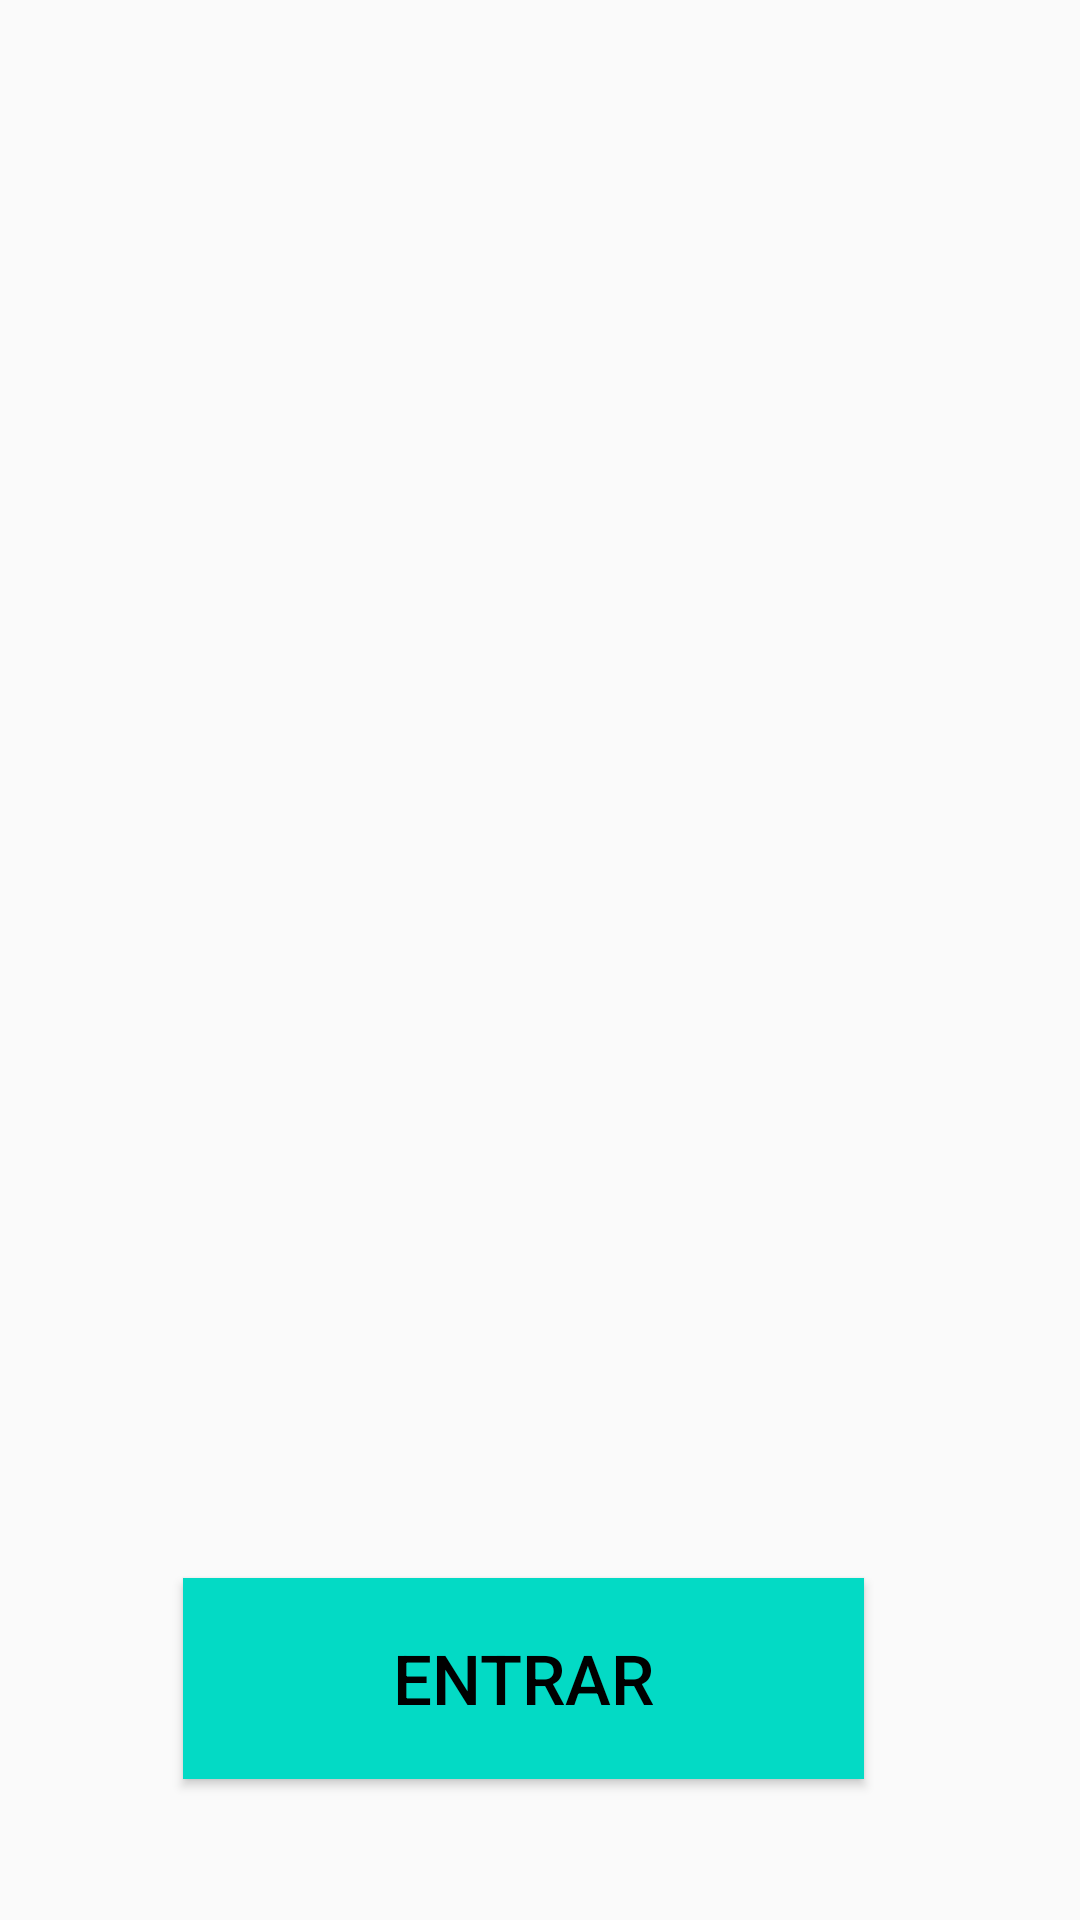

The Android layout XML behind this screen, and the referenced resources:
<!-- AndroidManifest.xml: application theme AppTheme -->
<!-- res/layout/activity_main.xml -->
<?xml version="1.0" encoding="utf-8"?>
<RelativeLayout xmlns:android="http://schemas.android.com/apk/res/android"
    xmlns:app="http://schemas.android.com/apk/res-auto"
    xmlns:tools="http://schemas.android.com/tools"
    android:layout_width="match_parent"
    android:layout_height="match_parent"
   >


    <RelativeLayout
        android:layout_width="match_parent"
        android:layout_height="match_parent">

        <ImageView
            android:id="@+id/imageView"
            android:layout_width="323dp"
            android:layout_height="400dp"
            android:layout_above="@+id/button"
            android:layout_alignParentStart="true"
            android:layout_alignParentTop="true"
            android:layout_alignParentEnd="true"
            android:layout_marginStart="39dp"
            android:layout_marginTop="125dp"
            android:layout_marginEnd="39dp"
            android:layout_marginBottom="93dp"
            app:srcCompat="@drawable/pupyu" />

        <Button
            android:id="@+id/button"
            android:layout_width="335dp"
            android:layout_height="67dp"
            android:layout_alignParentStart="true"
            android:layout_alignParentEnd="true"
            android:layout_alignParentBottom="true"
            android:layout_marginStart="61dp"
            android:layout_marginEnd="72dp"
            android:textSize="23dp"

            android:background="@color/colorAccent"
            android:textColor="#000000"
            android:layout_marginBottom="47dp"
            android:text="@string/btn_principal_name" />


    </RelativeLayout>

    </RelativeLayout>
<!-- resources referenced by this layout -->
<resources>
  <color name="colorAccent">#03DAC5</color>
  <string name="btn_principal_name">ENTRAR</string>
  <style name="AppTheme" parent="Theme.AppCompat.Light.NoActionBar">
          
          <item name="colorPrimary">@color/colorPrimary</item>
          <item name="colorPrimaryDark">@color/colorPrimaryDark</item>
          <item name="colorAccent">@color/colorAccent</item>
          <item name="android:textColorPrimary">#000000</item>
          <item name="android:windowNoTitle">true</item>
          <item name="android:windowFullscreen">true</item>
  
  
      </style>
  <color name="colorPrimary">#6200EE</color>
  <color name="colorPrimaryDark">#3700B3</color>
</resources>
